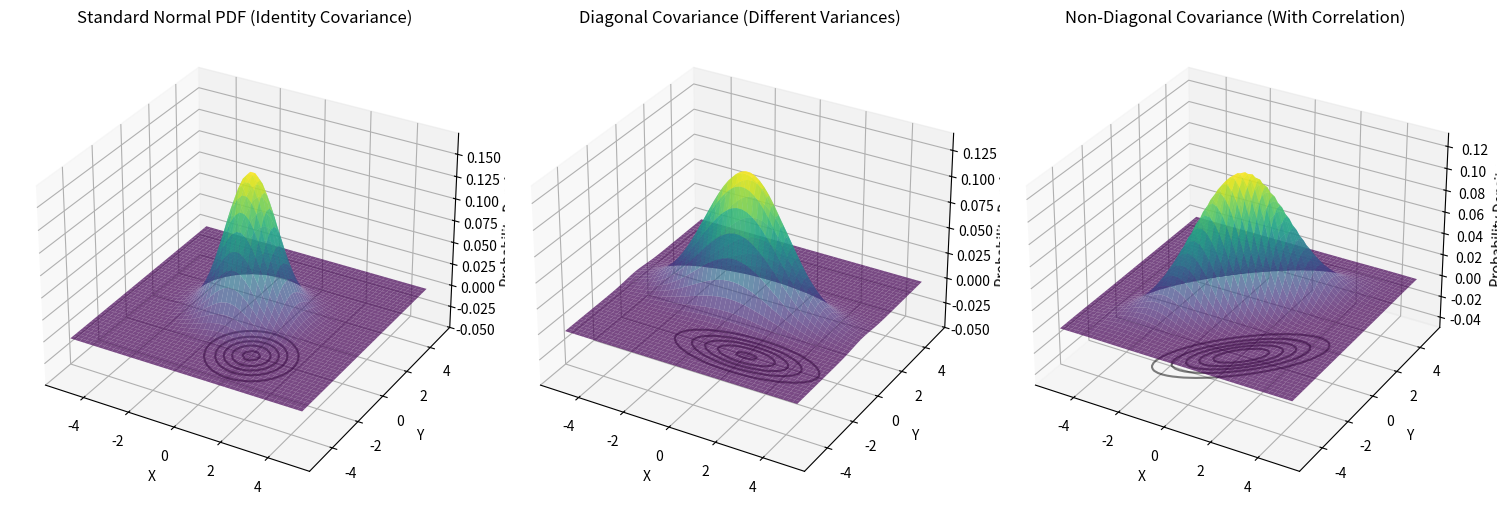

Write the Python code that produced this figure. (Note: this script raises an exception after producing the figure.)
import numpy as np
import matplotlib.pyplot as plt
import os
from matplotlib.patches import Ellipse
from mpl_toolkits.mplot3d import Axes3D
from matplotlib import cm

def ensure_directory_exists(directory):
    """Ensure the specified directory exists, create if it doesn't."""
    if not os.path.exists(directory):
        os.makedirs(directory)

def multivariate_gaussian(pos, mu, Sigma):
    """Return the multivariate Gaussian distribution on array pos."""
    n = mu.shape[0]
    Sigma_det = np.linalg.det(Sigma)
    Sigma_inv = np.linalg.inv(Sigma)
    N = np.sqrt((2*np.pi)**n * Sigma_det)
    
    # This einsum call calculates (x-mu)T.Sigma-1.(x-mu) for each point
    fac = np.einsum('...k,kl,...l->...', pos-mu, Sigma_inv, pos-mu)
    
    return np.exp(-fac / 2) / N

def plot_3d_gaussian(mu, Sigma, ax, title):
    """Plot 3D Gaussian surface with projected contours."""
    # Create a grid of points
    x = np.linspace(-5, 5, 50)
    y = np.linspace(-5, 5, 50)
    X, Y = np.meshgrid(x, y)
    pos = np.dstack((X, Y))
    
    # Compute the PDF values
    Z = multivariate_gaussian(pos, mu, Sigma)
    
    # Plot the 3D surface
    surf = ax.plot_surface(X, Y, Z, cmap=cm.viridis, alpha=0.7, linewidth=0, antialiased=True)
    
    # Plot projected contours on the xy-plane
    offset = -0.05  # Offset for contour projection
    cset = ax.contour(X, Y, Z, zdir='z', offset=offset, levels=5, alpha=0.5, colors='k')
    
    # Add labels and title
    ax.set_xlabel('X')
    ax.set_ylabel('Y')
    ax.set_zlabel('Probability Density')
    ax.set_title(title)
    
    # Adjust the z-axis limits
    ax.set_zlim(offset, Z.max() * 1.1)
    
    return surf

def plot_eigenvalues_visualization(ax, Sigma, title):
    """Visualize eigenvalues and eigenvectors of covariance matrix."""
    # Compute eigenvalues and eigenvectors
    eigenvalues, eigenvectors = np.linalg.eig(Sigma)
    
    # Sort eigenvalues and eigenvectors
    idx = eigenvalues.argsort()[::-1]
    eigenvalues = eigenvalues[idx]
    eigenvectors = eigenvectors[:, idx]
    
    # Plot covariance ellipse
    ax.axis('equal')
    ax.grid(True)
    
    # Plot eigenvectors as vectors from origin
    for i in range(2):
        vec = eigenvectors[:, i] * np.sqrt(eigenvalues[i])
        ax.arrow(0, 0, vec[0], vec[1], head_width=0.2, head_length=0.3, fc='r', ec='r')
        ax.text(vec[0]*1.1, vec[1]*1.1, f'λ{i+1}={eigenvalues[i]:.2f}', fontsize=9, color='r')
    
    # Plot the ellipse (2-sigma contour)
    t = np.linspace(0, 2*np.pi, 100)
    circle = np.array([np.cos(t), np.sin(t)])
    ellipse = np.dot(np.sqrt(np.diag(eigenvalues)), circle)
    ellipse = np.dot(eigenvectors, ellipse)
    ax.plot(ellipse[0, :], ellipse[1, :], 'b-')
    
    # Show the covariance matrix as a text annotation
    matrix_text = f'Σ = [[{Sigma[0, 0]:.1f}, {Sigma[0, 1]:.1f}],\n     [{Sigma[1, 0]:.1f}, {Sigma[1, 1]:.1f}]]'
    ax.text(-4, 3.5, matrix_text, fontsize=9, bbox=dict(facecolor='white', alpha=0.7))
    
    # Set limits and title
    ax.set_xlim(-5, 5)
    ax.set_ylim(-5, 5)
    ax.set_title(title)
    ax.set_xlabel('x')
    ax.set_ylabel('y')

def create_comparative_visualization(sigma_matrices):
    """Create a comparison of multiple covariance matrices in a single plot."""
    # Create figure
    fig, axes = plt.subplots(1, len(sigma_matrices), figsize=(5*len(sigma_matrices), 5))
    
    # Create a grid of points
    x = np.linspace(-5, 5, 100)
    y = np.linspace(-5, 5, 100)
    X, Y = np.meshgrid(x, y)
    pos = np.dstack((X, Y))
    mu = np.array([0., 0.])
    
    for i, (Sigma, title) in enumerate(sigma_matrices):
        Z = multivariate_gaussian(pos, mu, Sigma)
        
        # Plot contours
        contour_levels = np.linspace(0.01, 0.1, 5)
        cp = axes[i].contour(X, Y, Z, levels=contour_levels, colors='black')
        axes[i].clabel(cp, inline=True, fontsize=10)
        
        # Add an ellipse to represent the covariance (1σ, 2σ, and 3σ)
        lambda_, v = np.linalg.eig(Sigma)
        lambda_ = np.sqrt(lambda_)
        
        for j in range(1, 4):
            ell = Ellipse(xy=(0, 0),
                         width=lambda_[0]*j*2, height=lambda_[1]*j*2,
                         angle=np.rad2deg(np.arctan2(v[1, 0], v[0, 0])),
                         edgecolor='red', facecolor='none', linestyle='--')
            axes[i].add_patch(ell)
            if j == 2:
                axes[i].text(0, lambda_[1]*j, f'{j}σ', color='red', ha='center', va='bottom')
                axes[i].text(lambda_[0]*j, 0, f'{j}σ', color='red', ha='left', va='center')
        
        # Add correlation explanation for non-diagonal matrices
        if Sigma[0, 1] != 0:
            # For positive correlation
            if Sigma[0, 1] > 0:
                axes[i].plot([-5, 5], [-5, 5], 'r--', alpha=0.5)
            # For negative correlation
            else:
                axes[i].plot([-5, 5], [5, -5], 'r--', alpha=0.5)
        
        # Calculate correlation coefficient
        if Sigma[0, 0] != 0 and Sigma[1, 1] != 0:
            corr = Sigma[0, 1] / np.sqrt(Sigma[0, 0] * Sigma[1, 1])
            corr_text = f'ρ = {corr:.2f}'
            axes[i].text(-4.5, 4.5, corr_text, fontsize=12, bbox=dict(facecolor='white', alpha=0.7))
        
        axes[i].set_title(title)
        axes[i].set_xlabel('x')
        axes[i].set_ylabel('y')
        axes[i].grid(True)
        axes[i].set_xlim(-5, 5)
        axes[i].set_ylim(-5, 5)
    
    plt.tight_layout()
    return fig

def covariance_matrix_contours():
    """Visualize multivariate Gaussians with different covariance matrices"""
    # Print detailed step-by-step solution
    print("\n" + "="*80)
    print("Example: Multivariate Gaussians with Different Covariance Matrices")
    print("="*80)
    
    print(f"Function: f(x,y) = (1/√(2π|Σ|)) * exp(-1/2 * [(x,y)ᵀ Σ⁻¹ (x,y)])")
    
    print("\nStep-by-Step Solution:")
    
    print("\nStep 1: Understand the multivariate Gaussian PDF")
    print("The probability density function of a bivariate Gaussian with mean μ = (0,0) and")
    print("covariance matrix Σ defines a surface whose contours we want to analyze.")
    print("For a bivariate Gaussian:")
    print("f(x,y) = (1/√(2π|Σ|)) * exp(-1/2 * [(x,y)ᵀ Σ⁻¹ (x,y)])")
    print("where Σ is the covariance matrix and |Σ| is its determinant.")
    
    # Create a 3D visualization to explain the relationship between contours and PDF surface
    fig_3d = plt.figure(figsize=(15, 5))
    
    # Standard normal distribution
    ax_3d_1 = fig_3d.add_subplot(131, projection='3d')
    plot_3d_gaussian(np.array([0., 0.]), np.array([[1.0, 0.0], [0.0, 1.0]]), ax_3d_1, 'Standard Normal PDF (Identity Covariance)')
    
    # Diagonal with different variances
    ax_3d_2 = fig_3d.add_subplot(132, projection='3d')
    plot_3d_gaussian(np.array([0., 0.]), np.array([[3.0, 0.0], [0.0, 0.5]]), ax_3d_2, 'Diagonal Covariance (Different Variances)')
    
    # Non-diagonal with correlation
    ax_3d_3 = fig_3d.add_subplot(133, projection='3d')
    plot_3d_gaussian(np.array([0., 0.]), np.array([[2.0, 1.5], [1.5, 2.0]]), ax_3d_3, 'Non-Diagonal Covariance (With Correlation)')
    
    plt.tight_layout()
    
    # Save the 3D visualization
    script_dir = os.path.dirname(os.path.abspath(__file__))
    images_dir = os.path.join(os.path.dirname(script_dir), "Images", "Contour_Plots")
    ensure_directory_exists(images_dir)
    
    try:
        save_path = os.path.join(images_dir, "ex1_gaussian_3d_explanation.png")
        fig_3d.savefig(save_path, bbox_inches='tight', dpi=300)
        print(f"\n3D visualization saved to: {save_path}")
    except Exception as e:
        print(f"\nError saving 3D figure: {e}")
    
    print("\nStep 2: Create a grid of points for visualization")
    print("We'll create a 100x100 grid spanning from -5 to 5 in both dimensions")
    print("This gives us a total of 10,000 points at which to evaluate the PDF")
    print("The goal is to visualize the shape of the probability density function")
    print("by creating contour plots that connect points of equal density")
    
    # Create a figure with 2x2 subplots
    fig = plt.figure(figsize=(15, 15))
    
    # Create a grid of points
    x = np.linspace(-5, 5, 100)
    y = np.linspace(-5, 5, 100)
    X, Y = np.meshgrid(x, y)
    pos = np.dstack((X, Y))
    
    print("\nStep 3: Analyze the quadratic form in the exponent")
    print("The key term that determines the shape of the contours is the quadratic form")
    print("(x,y)ᵀ Σ⁻¹ (x,y), which creates elliptical level curves.")
    print("The exponent term -1/2 * [(x,y)ᵀ Σ⁻¹ (x,y)] determines the contour shapes.")
    print("For constant density c, the contours satisfy:")
    print("(x,y)ᵀ Σ⁻¹ (x,y) = -2log(c·√(2π|Σ|)) = constant")
    
    # Create eigenvalue visualization for each case
    fig_eigen = plt.figure(figsize=(15, 5))
    
    # Case 1: Identity covariance
    ax_eigen1 = fig_eigen.add_subplot(131)
    Sigma1 = np.array([[1.0, 0.0], [0.0, 1.0]])
    plot_eigenvalues_visualization(ax_eigen1, Sigma1, 'Case 1: Identity Covariance\nEigenvalues & Eigenvectors')
    
    # Case 2: Diagonal different variances
    ax_eigen2 = fig_eigen.add_subplot(132)
    Sigma2 = np.array([[3.0, 0.0], [0.0, 0.5]])
    plot_eigenvalues_visualization(ax_eigen2, Sigma2, 'Case 2: Diagonal Covariance\nEigenvalues & Eigenvectors')
    
    # Case 3: Non-diagonal positive correlation
    ax_eigen3 = fig_eigen.add_subplot(133)
    Sigma3 = np.array([[2.0, 1.5], [1.5, 2.0]])
    plot_eigenvalues_visualization(ax_eigen3, Sigma3, 'Case 3: Non-Diagonal Covariance\nEigenvalues & Eigenvectors')
    
    plt.tight_layout()
    
    # Save the eigenvalue visualization
    try:
        save_path = os.path.join(images_dir, "ex1_covariance_eigenvalue_explanation.png")
        fig_eigen.savefig(save_path, bbox_inches='tight', dpi=300)
        print(f"\nEigenvalue visualization saved to: {save_path}")
    except Exception as e:
        print(f"\nError saving eigenvalue figure: {e}")
    
    # ... [rest of the original covariance_matrix_contours function continues here] ...
    
    print("\nStep 4: Analyze Case 1 - Diagonal Covariance with Equal Variances")
    print("Covariance Matrix Σ = [[1.0, 0.0], [0.0, 1.0]] (Identity Matrix)")
    print("Properties:")
    print("- Equal variances (σ₁² = σ₂² = 1)")
    print("- Zero correlation (ρ = 0)")
    print("- Determinant |Σ| = 1")
    print("- Eigenvalues: λ₁ = λ₂ = 1")
    print("- The resulting contours form perfect circles")
    print("- The equation for these contours is x² + y² = constant")
    print("- This is the standard bivariate normal distribution")
    print("- The pdf simplifies to: f(x,y) = (1/2π) * exp(-(x² + y²)/2)")
    
    # Case 1: Diagonal covariance with equal variances (scaled identity matrix)
    mu1 = np.array([0., 0.])
    Sigma1 = np.array([[1.0, 0.0], [0.0, 1.0]])  # Identity matrix
    
    ax1 = fig.add_subplot(221)
    Z1 = multivariate_gaussian(pos, mu1, Sigma1)
    
    # Plot contours
    contour_levels = np.linspace(0.01, 0.1, 5)
    cp1 = ax1.contour(X, Y, Z1, levels=contour_levels, colors='black')
    ax1.clabel(cp1, inline=True, fontsize=10)
    
    # Add an ellipse to represent the covariance
    lambda_, v = np.linalg.eig(Sigma1)
    lambda_ = np.sqrt(lambda_)
    
    for j in range(1, 4):
        ell = Ellipse(xy=(0, 0),
                     width=lambda_[0]*j*2, height=lambda_[1]*j*2,
                     angle=np.rad2deg(np.arctan2(v[1, 0], v[0, 0])),
                     edgecolor='red', facecolor='none', linestyle='--')
        ax1.add_patch(ell)
        if j == 2:
            ax1.text(0, lambda_[1]*j, '2σ', color='red', ha='center', va='bottom')
            ax1.text(lambda_[0]*j, 0, '2σ', color='red', ha='left', va='center')
    
    ax1.set_title('Case 1: Circular Contours\nIdentity Covariance Matrix')
    ax1.set_xlabel('x')
    ax1.set_ylabel('y')
    ax1.grid(True)
    ax1.set_xlim(-5, 5)
    ax1.set_ylim(-5, 5)
    
    # ... [rest of the original code for cases 2, 3, and 4 continues here] ...
    # Case 2, 3, and 4 visualization code is kept the same
    
    # Add a comparative visualization as a new figure
    sigma_matrices = [
        (np.array([[1.0, 0.0], [0.0, 1.0]]), "Case 1: Identity\n(ρ = 0)"),
        (np.array([[3.0, 0.0], [0.0, 0.5]]), "Case 2: Diagonal\n(Different Variances)"),
        (np.array([[2.0, 1.5], [1.5, 2.0]]), "Case 3: Positive\nCorrelation"),
        (np.array([[2.0, -1.5], [-1.5, 2.0]]), "Case 4: Negative\nCorrelation")
    ]
    
    fig_comparative = create_comparative_visualization(sigma_matrices)
    
    # Save the comparative visualization
    try:
        save_path = os.path.join(images_dir, "ex1_covariance_matrix_comparison.png")
        fig_comparative.savefig(save_path, bbox_inches='tight', dpi=300)
        print(f"\nComparative visualization saved to: {save_path}")
    except Exception as e:
        print(f"\nError saving comparative figure: {e}")
    
    return fig

if __name__ == "__main__":
    print("\n\n" + "*"*80)
    print("EXAMPLE 1: COVARIANCE MATRIX CONTOURS")
    print("*"*80)
    
    # Run the example with detailed step-by-step printing
    fig = covariance_matrix_contours()
    
    # Save the figure if needed
    script_dir = os.path.dirname(os.path.abspath(__file__))
    images_dir = os.path.join(os.path.dirname(script_dir), "Images", "Contour_Plots")
    ensure_directory_exists(images_dir)
    
    try:
        save_path = os.path.join(images_dir, "ex1_covariance_matrix_contours.png")
        fig.savefig(save_path, bbox_inches='tight', dpi=300)
        print(f"\nFigure saved to: {save_path}")
    except Exception as e:
        print(f"\nError saving figure: {e}")